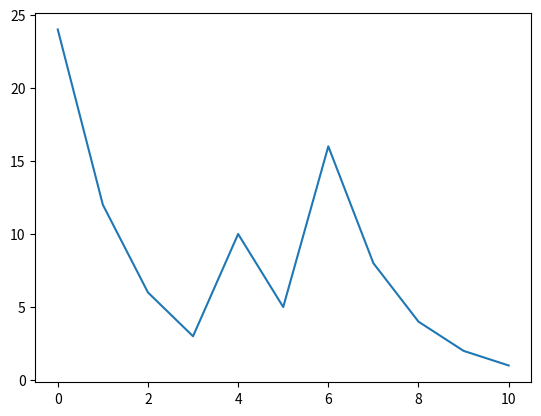

Here is the Python script that generated this plot:
from matplotlib import pyplot as plt

def collatz(n: float)   -> list[float]:
    
    numeri: list[float] = [n]
    
    while n != 1:
        
        if n % 2 == 0:
            
            n /= 2
            
        else:
            
            n = (3 * n) + 1
            
        numeri.append(n)
        
    return numeri
            
numeri:list[float] = collatz(24)

plt.plot(numeri)
plt.show()